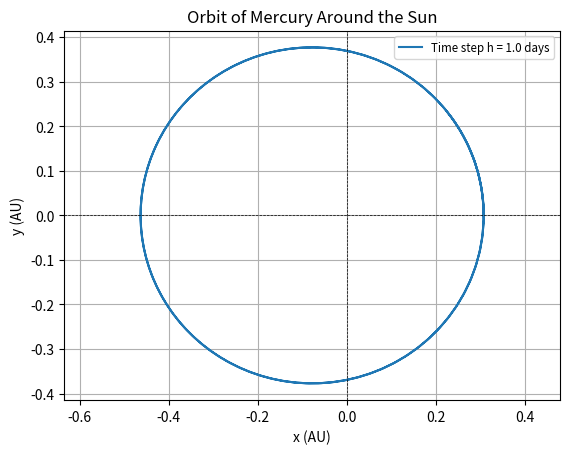

Write Python code to recreate this figure.
# -*- coding: utf-8 -*-
"""
Created on Fri Nov  8 11:59:10 2024

[redacted]
"""

import numpy as np
import matplotlib.pyplot as plt

# Constants
G = 39.478 
M = 1
x0 = 0.307  
y0 = 0.0  
vx0 = 0.0  
vy0 = 12.4375

# Function to compute derivatives
def derivatives(t, state):
    x, y, vx, vy = state
    r = np.sqrt(x**2 + y**2)  # Distance from the Sun
    
    # Compute acceleration
    ax = -G * M * x / r**3
    ay = -G * M * y / r**3
    
    return np.array([vx, vy, ax, ay])

# Runge-Kutta 4th Order Method
def runge_kutta_4(func, t0, y0, h, steps):
    t = t0
    y = y0
    trajectory = [y0[:2]]  # Store positions (x, y)

    for _ in range(steps):
        k1 = func(t, y)
        k2 = func(t + h / 2, y + h / 2 * k1)
        k3 = func(t + h / 2, y + h / 2 * k2)
        k4 = func(t + h, y + h * k3)

        y = y + (h / 6) * (k1 + 2*k2 + 2*k3 + k4)
        t += h
        
        trajectory.append(y[:2])  # Store positions (x, y)
    
    return np.array(trajectory)

# Initial conditions
initial_state = np.array([x0, y0, vx0, vy0])

t0 = 0.0          
t_end = 0.5
h = 1/365
steps = int((t_end - t0) / h)


current_trajectory = runge_kutta_4(derivatives, t0, initial_state, h, steps)
    
# Plotting the trajectory
plt.figure()
plt.plot(current_trajectory[:, 0], current_trajectory[:, 1], label=f'Time step h = {h*365} days')

plt.xlabel('x (AU)')
plt.ylabel('y (AU)')
plt.title('Orbit of Mercury Around the Sun')
plt.axhline(0, color='black', lw=0.5, ls='--')
plt.axvline(0, color='black', lw=0.5, ls='--')
plt.grid()
plt.legend(fontsize='small', loc='upper right')
plt.axis('equal')
plt.show()

#calculations
x_positions = current_trajectory[:, 0]  # Extract x positions
y_positions = current_trajectory[:, 1]  # Extract y positions
    
distances = np.sqrt(x_positions**2 + y_positions**2)
    
perihelion = np.min(distances)
aphelion = np.max(distances)

semi_major_axis = (perihelion + aphelion) / 2

print(f"Time step h = {h*365:.0f} days: Aphelion = {aphelion:.3f} AU, Perihelion = {perihelion:.3f} AU, Semi-major axis = {semi_major_axis:.3f} AU")


    
    
    
